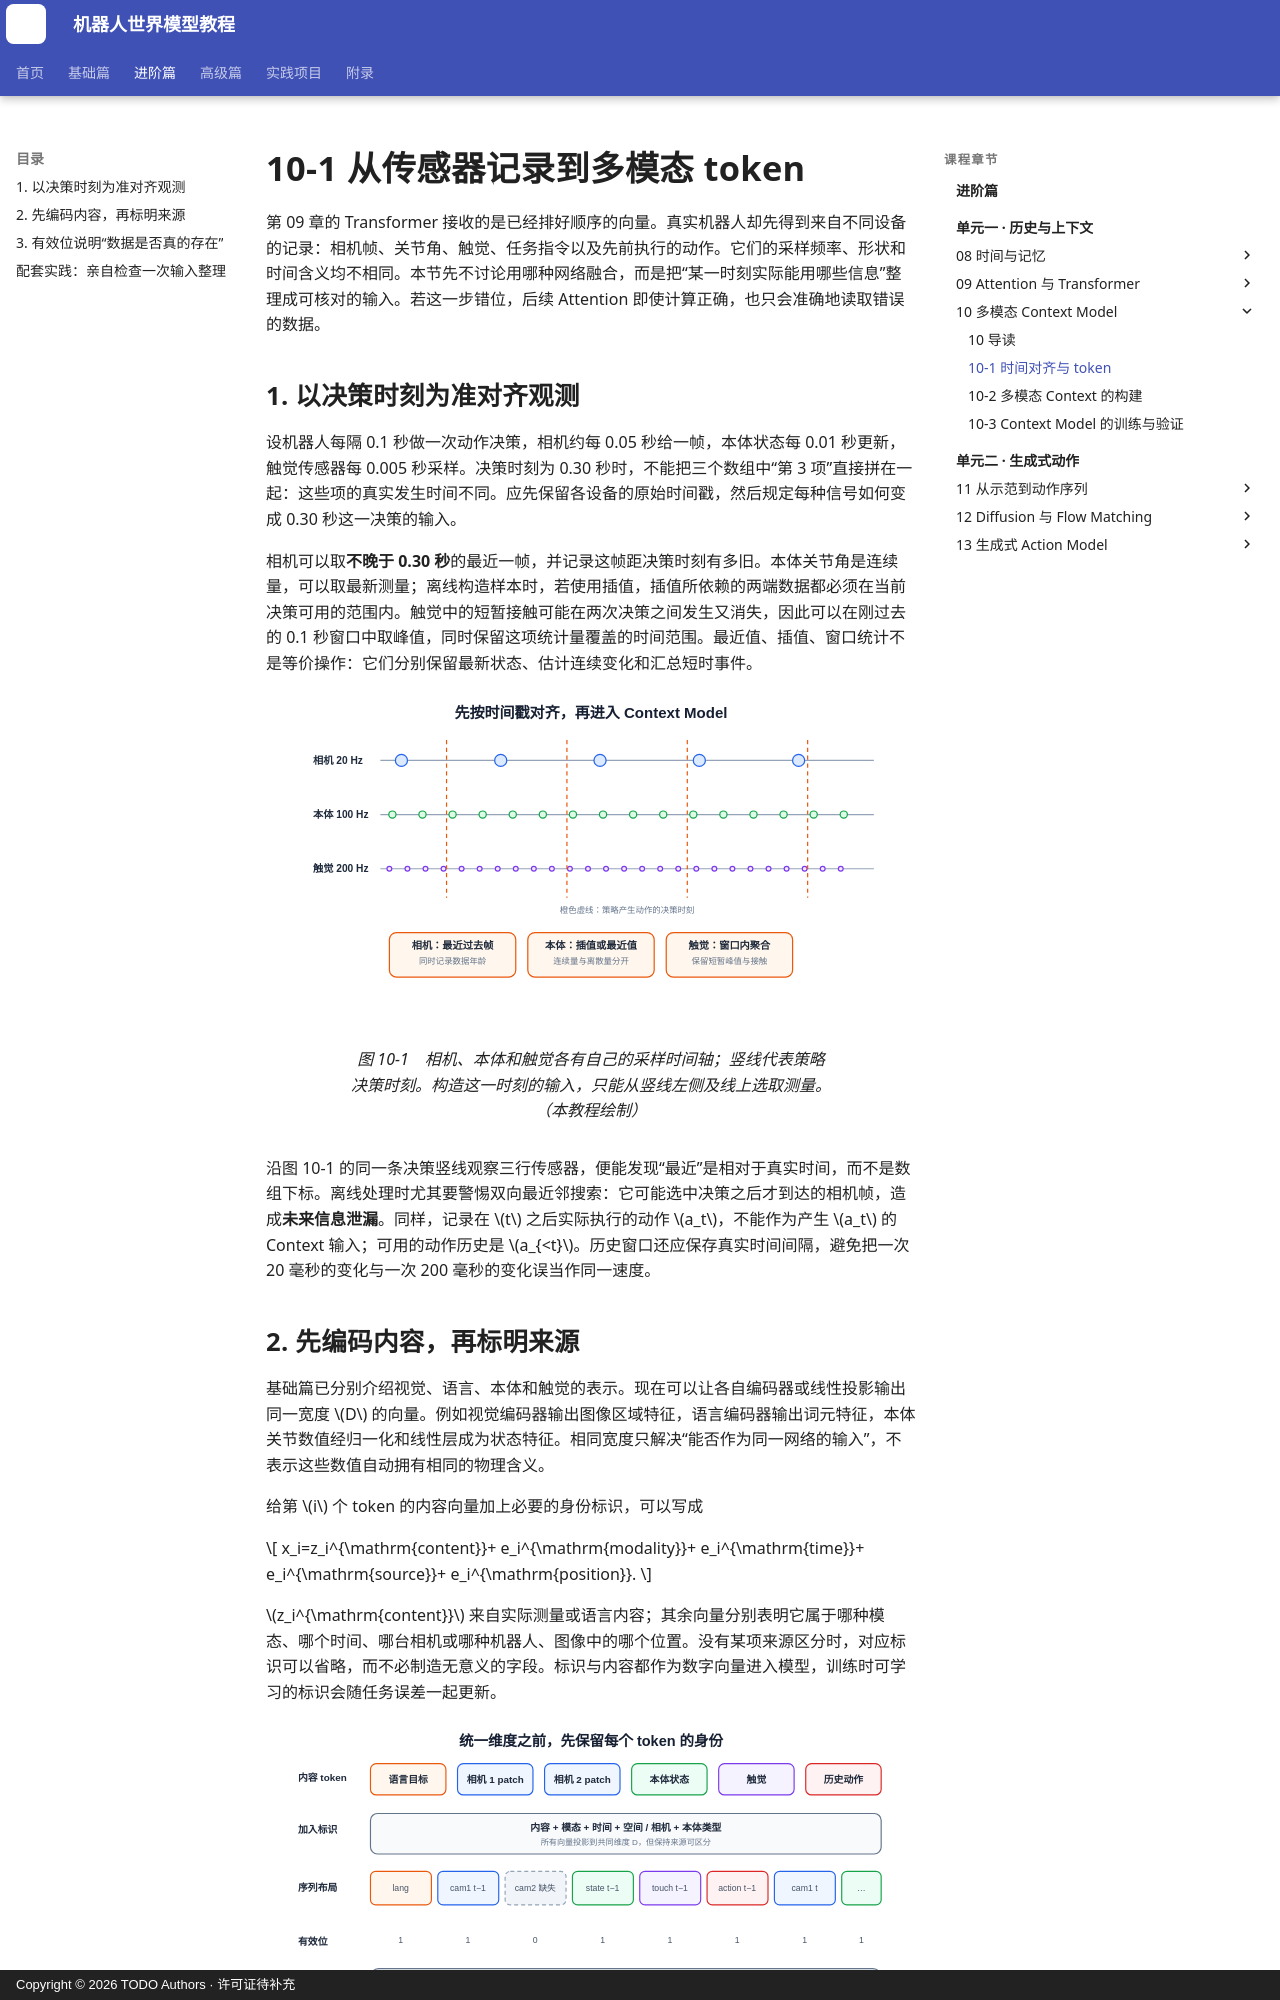

repository: qi-robotics/robot-world-model-tutorial · page: intermediate/10-1-time-alignment-and-tokens/index.html · generator: mkdocs · copyright: Copyright © 2026 TODO Authors · 许可证待补充

# 10-1 从传感器记录到多模态 token

第 09 章的 Transformer 接收的是已经排好顺序的向量。真实机器人却先得到来自不同设备的记录：相机帧、关节角、触觉、任务指令以及先前执行的动作。它们的采样频率、形状和时间含义均不相同。本节先不讨论用哪种网络融合，而是把“某一时刻实际能用哪些信息”整理成可核对的输入。若这一步错位，后续 Attention 即使计算正确，也只会准确地读取错误的数据。

## 1. 以决策时刻为准对齐观测

设机器人每隔 0.1 秒做一次动作决策，相机约每 0.05 秒给一帧，本体状态每 0.01 秒更新，触觉传感器每 0.005 秒采样。决策时刻为 0.30 秒时，不能把三个数组中“第 3 项”直接拼在一起：这些项的真实发生时间不同。应先保留各设备的原始时间戳，然后规定每种信号如何变成 0.30 秒这一决策的输入。

相机可以取**不晚于 0.30 秒**的最近一帧，并记录这帧距决策时刻有多旧。本体关节角是连续量，可以取最新测量；离线构造样本时，若使用插值，插值所依赖的两端数据都必须在当前决策可用的范围内。触觉中的短暂接触可能在两次决策之间发生又消失，因此可以在刚过去的 0.1 秒窗口中取峰值，同时保留这项统计量覆盖的时间范围。最近值、插值、窗口统计不是等价操作：它们分别保留最新状态、估计连续变化和汇总短时事件。

<figure markdown="span">
  ![多速率传感器对齐到决策时刻](../assets/images/intermediate/10/10-01-time-alignment.svg){ width="1080" loading=lazy }
  <figcaption>图 10-1　相机、本体和触觉各有自己的采样时间轴；竖线代表策略决策时刻。构造这一时刻的输入，只能从竖线左侧及线上选取测量。（本教程绘制）</figcaption>
</figure>

沿图 10-1 的同一条决策竖线观察三行传感器，便能发现“最近”是相对于真实时间，而不是数组下标。离线处理时尤其要警惕双向最近邻搜索：它可能选中决策之后才到达的相机帧，造成**未来信息泄漏**。同样，记录在 $t$ 之后实际执行的动作 $a_t$，不能作为产生 $a_t$ 的 Context 输入；可用的动作历史是 $a_{<t}$。历史窗口还应保存真实时间间隔，避免把一次 20 毫秒的变化与一次 200 毫秒的变化误当作同一速度。
